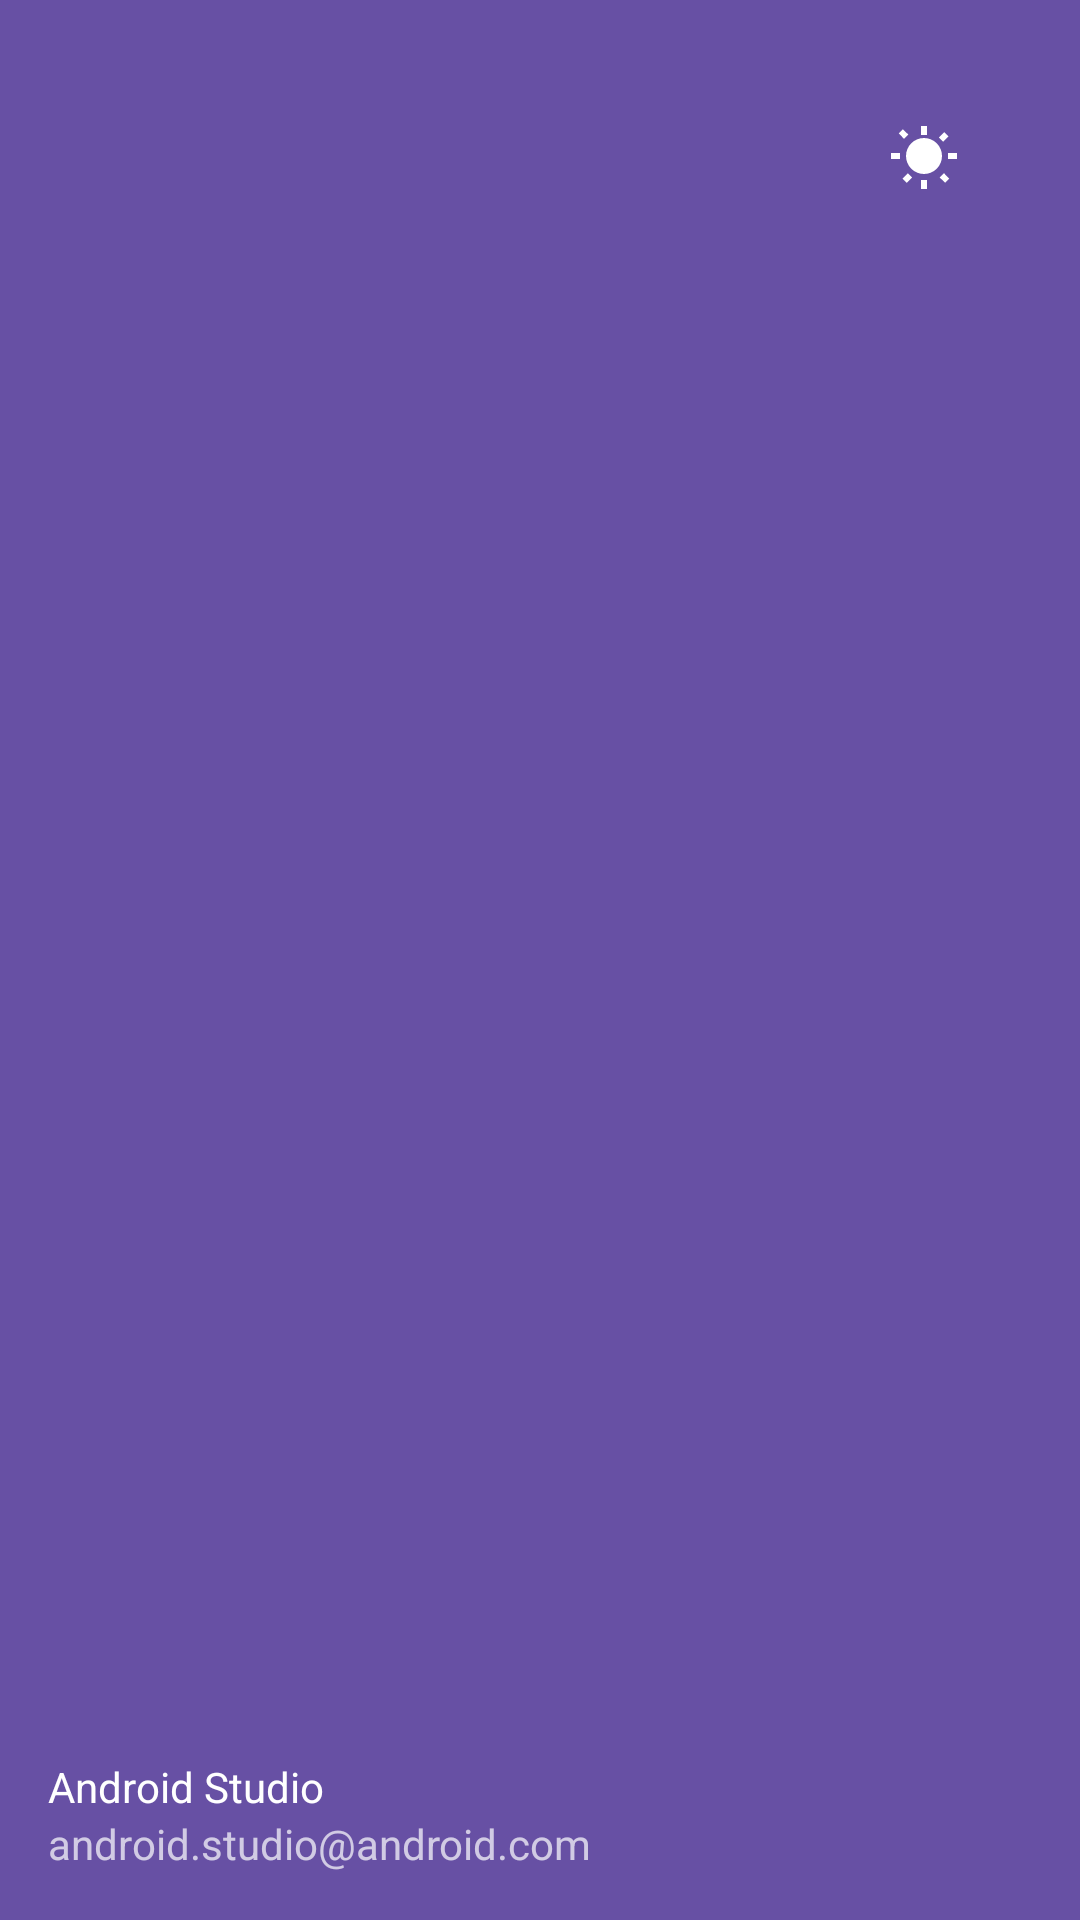

Here is an Android app screen rendered from its layout file. Give the layout XML and the strings, colors and styles it references.
<!-- AndroidManifest.xml: application theme Theme.Android_application -->
<!-- res/layout/nav_header_home.xml -->
<?xml version="1.0" encoding="utf-8"?>
<androidx.constraintlayout.widget.ConstraintLayout
    xmlns:android="http://schemas.android.com/apk/res/android"
    xmlns:app="http://schemas.android.com/apk/res-auto"
    android:layout_width="match_parent"
    android:layout_height="@dimen/nav_header_height"
    android:background="?attr/colorPrimary"
    android:paddingLeft="@dimen/activity_horizontal_margin"
    android:paddingTop="@dimen/activity_vertical_margin"
    android:paddingRight="@dimen/activity_horizontal_margin"
    android:paddingBottom="@dimen/activity_vertical_margin"
    android:theme="@style/ThemeOverlay.AppCompat.Dark"
    android:gravity="bottom">

    <ImageView
        android:id="@+id/imageView"
        android:layout_width="wrap_content"
        android:layout_height="wrap_content"
        android:contentDescription="@string/nav_header_desc"
        android:paddingTop="@dimen/nav_header_vertical_spacing"
        app:srcCompat="@mipmap/ic_launcher_round"
        app:layout_constraintStart_toStartOf="parent"
        app:layout_constraintTop_toTopOf="parent" />

    <TextView
        android:id="@+id/textViewUserName"
        android:layout_width="0dp"
        android:layout_height="wrap_content"
        android:paddingTop="@dimen/nav_header_vertical_spacing"
        android:text="@string/nav_header_title"
        android:textAppearance="@style/TextAppearance.AppCompat.Body1"
        app:layout_constraintStart_toStartOf="parent"
        app:layout_constraintEnd_toStartOf="@+id/themeToggleDrawerHeader"
        app:layout_constraintBottom_toTopOf="@id/textViewEmail" />

    <TextView
        android:id="@+id/textViewEmail"
        android:layout_width="wrap_content"
        android:layout_height="wrap_content"
        android:text="@string/nav_header_subtitle"
        app:layout_constraintStart_toStartOf="parent"
        app:layout_constraintBottom_toBottomOf="parent" />

    <ImageButton
        android:id="@+id/themeToggleDrawerHeader"
        android:layout_width="wrap_content"
        android:layout_height="wrap_content"
        android:background="?attr/selectableItemBackgroundBorderless"
        android:padding="16dp"
        android:src="@drawable/ic_light_mode"
        android:contentDescription="@string/toggle_theme"
        app:layout_constraintEnd_toEndOf="parent"
        app:layout_constraintTop_toTopOf="parent"
        android:layout_marginEnd="8dp"
        android:layout_marginTop="8dp"  />

</androidx.constraintlayout.widget.ConstraintLayout>
<!-- resources referenced by this layout -->
<resources>
  <dimen name="activity_horizontal_margin">16dp</dimen>
  <dimen name="activity_vertical_margin">16dp</dimen>
  <dimen name="nav_header_height">176dp</dimen>
  <dimen name="nav_header_vertical_spacing">8dp</dimen>
  <!-- drawable ic_light_mode (drawable) -->
  <vector xmlns:android="http://schemas.android.com/apk/res/android"
      android:width="24dp"
      android:height="24dp"
      android:viewportWidth="24"
      android:viewportHeight="24">
      <path
          android:fillColor="#FFFFFF"
          android:pathData="M6.76,4.84l-1.8,-1.79 -1.41,1.41 1.79,1.8 1.42,-1.42zM1,11h3v2H1v-2zm10,-9h2v3h-2V2zm9.19,3.46l-1.41,-1.41 -1.8,1.79 1.41,1.42 1.8,-1.8zM17.24,19.16l1.8,1.79 1.41,-1.41 -1.79,-1.8 -1.42,1.42zM20,11h3v2h-3v-2zM11,20h2v3h-2v-3zM4.81,19.54l1.41,1.41 1.8,-1.79 -1.41,-1.42 -1.8,1.8zM12,6a6,6 0,1 1,-6 6,6 6,0 0 1,6 -6z" />
  </vector>
  <string name="nav_header_desc">Navigation header</string>
  <string name="nav_header_subtitle">android.studio@android.com</string>
  <string name="nav_header_title">Android Studio</string>
  <string name="toggle_theme">Toggle Theme</string>
  <style name="Theme.Android_application" parent="Base.Theme.Android_application" />
  <style name="Base.Theme.Android_application" parent="Theme.Material3.DayNight.NoActionBar">
          
          
      </style>
</resources>
